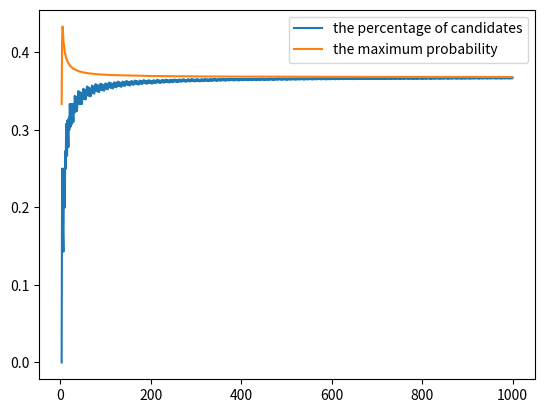

Generate this figure with matplotlib:
# dynamic_programming.py
"""Volume 2: Dynamic Programming.
[redacted]
[redacted]
[redacted]
"""

import numpy as np
from matplotlib import pyplot as plt


def calc_stopping(N):
    """Calculate the optimal stopping time and expected value for the
    marriage problem.

    Parameters:
        N (int): The number of candidates.

    Returns:
        (float): The maximum expected value of choosing the best candidate.
        (int): The index of the maximum expected value.
    """
    #initialize the list
    chance = np.zeros(N)
    t = N - 1
    #update the list backward
    while t > 0:
        chance[t-1] = (t)/(t+1)*chance[t]+1/N
        t -= 1
    chance[0] = 1/N
    #return the maximum and index
    return np.max(chance), np.argmax(chance)

# Problem 2
def graph_stopping_times(N):
    """Graph the optimal percentage of candidates to date optimal
    and expected value for the marriage problem for n=3,4,...,M.

    Parameters:
        M (int): The maximum number of candidates.

    Returns:
        (float): The optimal stopping percent of candidates for N.
    """
    #make two lists to store the data
    perc = []
    maxp = []
    #set up the range
    domain = np.arange(3,N+1)
    for i in domain:
        x,y = calc_stopping(int(i))
        perc.append(y/i)
        maxp.append(x)
    #graph
    plt.plot(domain,perc, label="the percentage of candidates")
    plt.plot(domain,maxp, label="the maximum probability")
    plt.legend()
    plt.show()
    return perc[-1]
    
    
        


# Problem 3
def get_consumption(N, u=np.sqrt):
    """Create the consumption matrix for the given parameters.

    Parameters:
        N (int): Number of pieces given, where each piece of cake is the
            same size.
        u (function): Utility function.

    Returns:
        ((N+1,N+1) ndarray): The consumption matrix.
    """
    #partition vector whose entries correspond to possible amounts of cake
    W = [i/N for i in range(0,N+1)]
    
    #construct the cosumption matrix
    C = np.zeros((N+1,N+1))
    for i in range(N+1):
        for j in range(i+1):
            C[i,j] = u(W[i]-W[j])
    return C
            


# Problems 4-6
def eat_cake(T, N, B, u=np.sqrt):
    """Create the value and policy matrices for the given parameters.

    Parameters:
        T (int): Time at which to end (T+1 intervals).
        N (int): Number of pieces given, where each piece of cake is the
            same size.
        B (float): Discount factor, where 0 < B < 1.
        u (function): Utility function.

    Returns:
        A ((N+1,T+1) ndarray): The matrix where the (ij)th entry is the
            value of having w_i cake at time j.
        P ((N+1,T+1) ndarray): The matrix where the (ij)th entry is the
            number of pieces to consume given i pieces at time j.
    """
    A = np.zeros((N+1,T+1))
    P = np.zeros((N+1,T+1))
    w = np.linspace(0,1,N+1)
    
    A[:,T] = u(w)
    P[:,T] = w
    
    for t in range(T)[::-1]:
        CV = np.zeros((N+1,N+1))
        for i in range(N+1):
            for j in range(N+1):
                wi = w[i]
                wj = w[j]
                if wi < wj:
                    CV[i,j] = 0
                else:
                    CV[i,j]=u(w[i]-w[j])+B*A[j,t+1]
        for i in range(N+1):
            w1 = w[i]
            max_ = max(CV[i,:])
            w2 = w[np.where(CV[i,:]==max_)[0][0]]
            P[i,t] = w1-w2
            A[i,t] = max(CV[i,:])
            
    return A,P
    


# Problem 7
def find_policy(T, N, B, u=np.sqrt):
    """Find the most optimal route to take assuming that we start with all of
    the pieces. Show a graph of the optimal policy using graph_policy().

    Parameters:
        T (int): Time at which to end (T+1 intervals).
        N (int): Number of pieces given, where each piece of cake is the
            same size.
        B (float): Discount factor, where 0 < B < 1.
        u (function): Utility function.

    Returns:
        ((N,) ndarray): The matrix describing the optimal percentage to
            consume at each time.
    """
    #initilize the matrices
    A, P = eat_cake(T, N, B, u=u)
    print(A,P)
    
    #initilize the starting points
    i = N
    #optimal path
    C = [P[i,0]]
    
    for t in range(1,T+1):
        #update the path
        cake_left = int(round(C[-1]*N))
        i -= cake_left
        C.append(P[i,t])
    return C
        
        
        
    
    
    
    
    
if __name__ == "__main__":
    print(graph_stopping_times(1000))
    #print(get_consumption(4))
    print(find_policy(3, 10, 0.75, u=np.sqrt))
